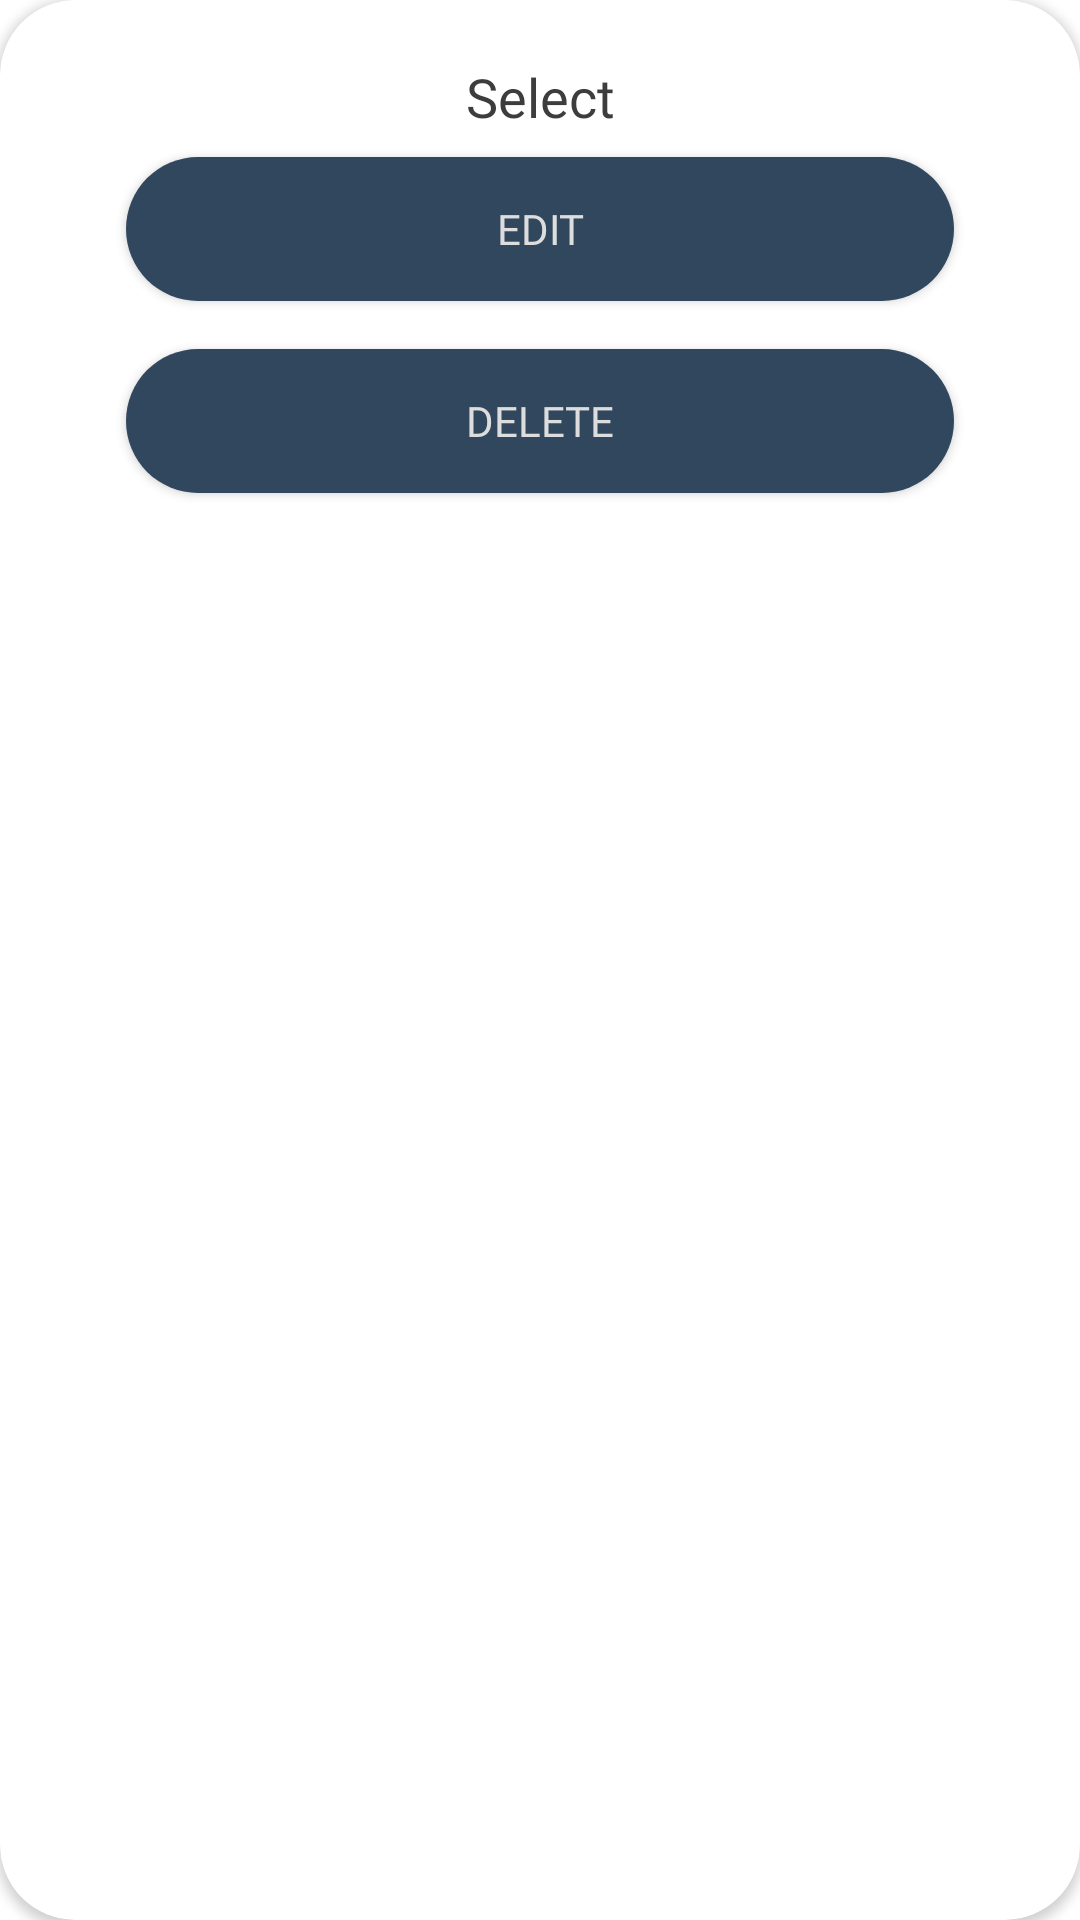

Write the Android layout XML for this screen, with the resource values it uses.
<!-- AndroidManifest.xml: application theme Theme.Xfp -->
<!-- res/layout/alert_dialog_admin_actions.xml -->
<?xml version="1.0" encoding="utf-8"?>
<androidx.cardview.widget.CardView xmlns:android="http://schemas.android.com/apk/res/android"
    xmlns:app="http://schemas.android.com/apk/res-auto"
    xmlns:tools="http://schemas.android.com/tools"
    android:layout_width="match_parent"
    android:layout_height="match_parent"
    android:layout_marginStart="2dp"
    android:layout_marginTop="4dp"
    android:layout_marginEnd="2dp"
    android:layout_marginBottom="4dp"
    app:cardCornerRadius="25dp"
    android:background="@android:color/transparent">

    <androidx.constraintlayout.widget.ConstraintLayout
        android:layout_width="match_parent"
        android:layout_height="wrap_content"
        android:layout_margin="8dp"
        android:orientation="vertical"
        android:padding="2dip">

    <TextView
        android:id="@+id/textTop"
        android:layout_width="0dp"
        android:layout_height="wrap_content"
        android:layout_gravity="center"
        android:layout_marginStart="16dp"
        android:layout_marginTop="10dp"
        android:layout_marginEnd="16dp"
        android:fontFamily="@font/chakra_petch_medium"
        android:text="Select"
        android:textAlignment="center"
        android:textColor="@color/text_gray"
        android:textSize="18sp"
        app:layout_constraintBottom_toTopOf="@+id/editButton"
        app:layout_constraintEnd_toEndOf="parent"
        app:layout_constraintStart_toStartOf="parent"
        app:layout_constraintTop_toTopOf="parent" />

    <androidx.appcompat.widget.AppCompatButton
        android:id="@+id/editButton"
        android:layout_width="0dp"
        android:layout_height="48dp"
        android:layout_marginStart="32dp"
        android:layout_marginTop="8dp"
        android:layout_marginEnd="32dp"
        android:layout_marginBottom="8dp"
        android:layout_weight="1"
        android:background="@drawable/buttonshape"
        android:backgroundTint="@color/dark_blue"
        android:fontFamily="@font/fredoka_one"
        android:text="@string/edit"
        android:textAlignment="center"
        android:textColor="#DDDDDD"
        android:textSize="14sp"
        app:layout_constraintBottom_toTopOf="@+id/deleteButton"
        app:layout_constraintEnd_toEndOf="parent"
        app:layout_constraintStart_toStartOf="parent"
        app:layout_constraintTop_toBottomOf="@+id/textTop" />

    <androidx.appcompat.widget.AppCompatButton
        android:id="@+id/deleteButton"
        android:layout_width="0dp"
        android:layout_height="48dp"
        android:layout_marginStart="32dp"
        android:layout_marginTop="8dp"
        android:layout_marginEnd="32dp"
        android:layout_marginBottom="16dp"
        android:layout_weight="1"
        android:background="@drawable/buttonshape"
        android:backgroundTint="@color/dark_blue"
        android:fontFamily="@font/fredoka_one"
        android:text="@string/delete_order"
        android:textAlignment="center"
        android:textColor="#DDDDDD"
        android:textSize="14sp"
        app:layout_constraintBottom_toBottomOf="parent"
        app:layout_constraintEnd_toEndOf="parent"
        app:layout_constraintStart_toStartOf="parent"
        app:layout_constraintTop_toBottomOf="@+id/editButton" />

    </androidx.constraintlayout.widget.ConstraintLayout>
</androidx.cardview.widget.CardView>
<!-- resources referenced by this layout -->
<resources>
  <color name="dark_blue">#30475E</color>
  <color name="text_gray">#FF3D3D3D</color>
  <!-- drawable buttonshape (drawable) -->
  <?xml version="1.0" encoding="UTF-8"?>
  <shape xmlns:android="http://schemas.android.com/apk/res/android" android:shape="rectangle">
      <corners android:radius="1dp"
          android:bottomRightRadius="30dp" android:bottomLeftRadius="30dp"
          android:topLeftRadius="30dp" android:topRightRadius="30dp"/>
      <padding android:left="8dp" android:right="8dp" android:top="8dp" android:bottom="8dp"/>
      <solid android:color="@color/red" />
  </shape>
  <string name="delete_order">Delete</string>
  <string name="edit">Edit</string>
  <style name="Theme.Xfp" parent="Theme.MaterialComponents.Light.NoActionBar">
          
          <item name="colorPrimary">@color/dark_blue</item>
          <item name="colorPrimaryVariant">@color/dark_blue</item>
          <item name="colorOnPrimary">@color/text_white</item>
          
          <item name="colorSecondary">@color/black</item>
          <item name="colorSecondaryVariant">@color/dark_blue</item>
          <item name="colorOnSecondary">@color/text_gray</item>
          
          <item name="android:statusBarColor">@color/black</item>
          <item name="android:navigationBarColor">@color/black</item>
          
      </style>
  <color name="red">#F05454</color>
  <color name="text_white">#DDDDDD</color>
  <color name="black">#222831</color>
</resources>
